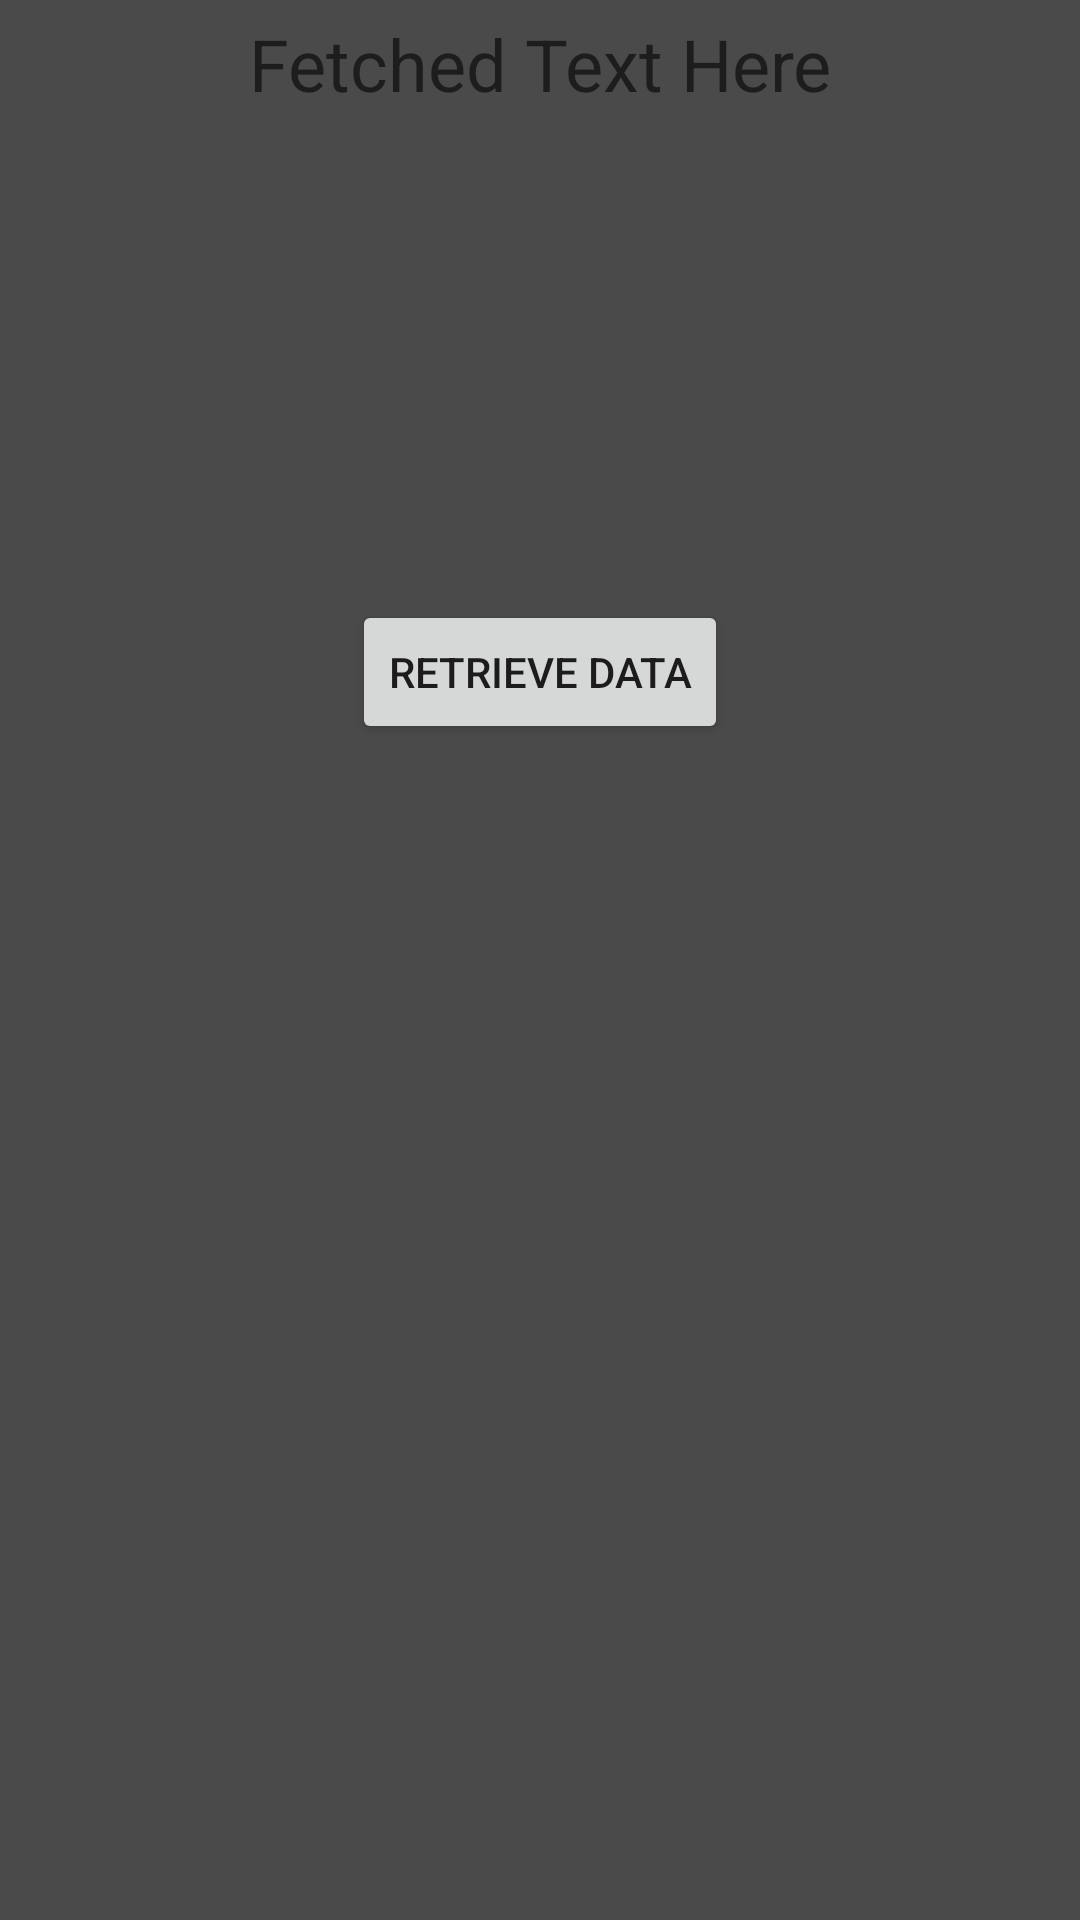

Write the Android layout XML for this screen, with the resource values it uses.
<!-- AndroidManifest.xml: application theme AppTheme1 -->
<!-- res/layout/activity_login_success.xml -->
<?xml version="1.0" encoding="utf-8"?>
<android.support.constraint.ConstraintLayout xmlns:android="http://schemas.android.com/apk/res/android"
    xmlns:app="http://schemas.android.com/apk/res-auto"
    xmlns:tools="http://schemas.android.com/tools"
    android:layout_width="match_parent"
    android:layout_height="match_parent"
    android:background="@color/darkBackground"
    tools:context=".MainPage">

    <Button
        android:id="@+id/json_button"
        android:layout_width="wrap_content"
        android:layout_height="wrap_content"
        android:layout_marginStart="150dp"
        android:layout_marginTop="200dp"
        android:layout_marginEnd="150dp"
        android:text="Retrieve Data"
        app:layout_constraintEnd_toEndOf="parent"
        app:layout_constraintStart_toStartOf="parent"
        app:layout_constraintTop_toTopOf="parent" />

    <ScrollView
        android:layout_width="match_parent"
        android:layout_height="match_parent"
        android:layout_below="@id/json_button">

        <TextView
            android:id="@+id/textEdit"
            android:layout_width="match_parent"
            android:layout_height="match_parent"
            android:hint="Fetched Text Here"
            android:padding="5dp"
            android:textAlignment="center"
            android:textSize="24sp" />

    </ScrollView>

</android.support.constraint.ConstraintLayout>
<!-- resources referenced by this layout -->
<resources>
  <color name="darkBackground">#4A4A4A</color>
  <style name="AppTheme1" parent="Theme.AppCompat.DayNight.NoActionBar">
  
      </style>
</resources>
